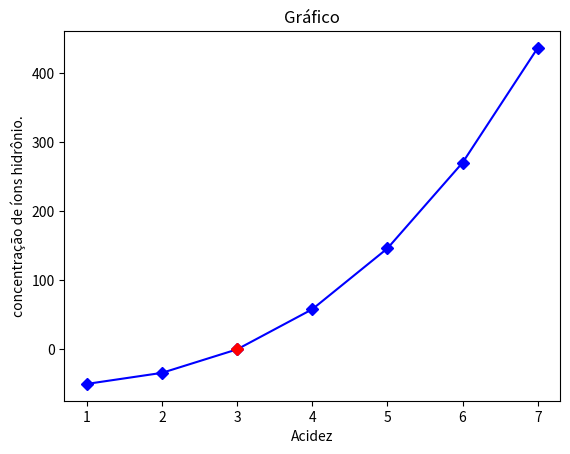
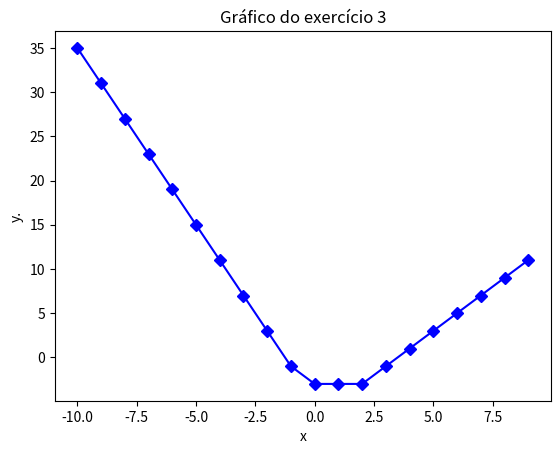
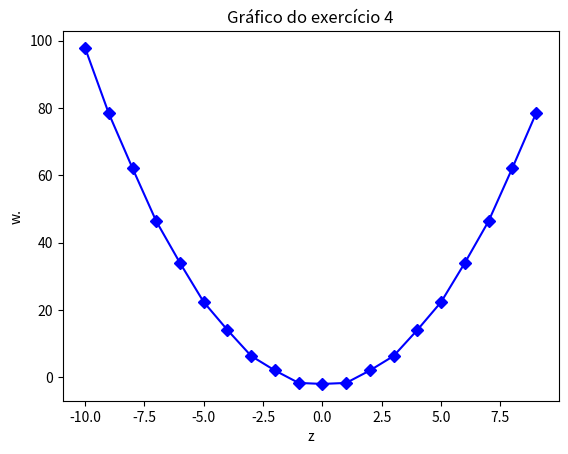

Write the Python code that produced these figures, in order.
#Autor: João Pedro Araujo de Alencar
"""
Spyder Editor

Este é um arquivo de script temporário.
"""

import numpy as np #Importa a biblioteca numpy
import matplotlib.pyplot as plt

#1 Classificação de IMC

#Exercício a)

h=1.52 #variavel da Altura   
m=50 #Variavel do Peso

imc=(m/(h**2)) #Variavel com a fórmula do IMC

print('Seu imc é de:',imc) #Imprime o imc

if imc<17: #Condição (se) para a variavel imc
    print('Muito abaixo do peso')
else: #Condição (então) para a variavel imc
    
    if imc>17.0 or imc<18.5:
        print('Abaixo do peso')
    else:  
        
        if imc>18.5 or imc>25:
            print('Peso normal')
        else:    
            
            if imc>25 or imc<35:
                print('Obesidade grau 1')
            else:   
                
                if imc>35 or imc>40:
                    print('Obesidade grau 2')
                    
                else:
                    
                    if imc>40:
                        print('Obesidade grau 3')
#Exercício b)

h=1.75 #variavel da Altura   
m=83 #Variavel do Peso

imc=(m/(h**2)) #Variavel com a fórmula do IMC

print('Seu imc é de:',imc) #Imprime o imc

if imc<17: #Condição (se) para a variavel imc
    print('Muito abaixo do peso')
else: #Condição (então) para a variavel imc
    
    if imc>17.0 or imc<18.5:
        print('Abaixo do peso')
    else:  
        
        if imc>18.5 or imc>25:
            print('Peso normal')
        else:    
            
            if imc>25 or imc<35:
                print('Obesidade grau 1')
            else:   
                
                if imc>35 or imc>40:
                    print('Obesidade grau 2')
                    
                else:
                    
                    if imc>40:
                        print('Obesidade grau 3')
                        
                
                        
                        
                    

#2 Gráfico Acidez X concentração de íons hidrônio.


c=np.arange(1,8,1) #Variavel da concentração de íons hidrônio
A=((c**3+3*c**2)-54) #Variavel da Acidez
d=3 #concentração c do íon de hidrônio que resulta em solução saturada
C=((d**3+3*d**2)-54) #Função que resulta em uma solução saturada


plt.figure()
plt.plot(c,A, marker = "D", color = "blue", linestyle = '-')
plt.plot(d,C, marker= "D", color= "red", linestyle = '-') #Plota as variaveis e define no gráfico o marcador, a cor e o estilo da linha
plt.xlabel ('Acidez') #Mostra no gráfico o nome da variavel no eixo x
plt.ylabel ('concentração de íons hidrônio.') #Mostra no gráfico o nome da variavel no eixo y
plt.title ('Gráfico') #Define um título para o gráfico
plt.show #Mostra o gráfico no console

#3 Gráfico f(x)=|x−2|+|2x+1|−x−6


x=np.arange(-10,10,1) #Variavel X
f=(np.abs(x-2)+np.abs(2*x+1)-x-6) #Variavel com a funçao modular
B=np.logical_and(f>0, x>0) #Variavel para determinar uma condição para mostrar o menor valor de x
print(B) #Imprime a variavel B
D=x[B == True] #Define se a variavle W é verdadeira
print(np.min(D))


plt.figure()
plt.plot(x,f,marker = "D", color = "blue", linestyle = '-') #Plota as variaveis e define no gráfico o marcador, a cor e o estilo da linha
plt.xlabel ('x')#Mostra no gráfico o nome da variavel no eixo x
plt.ylabel ('y.')#Mostra no gráfico o nome da variavel no eixo y
plt.title ('Gráfico do exercício 3') #Define um título para o gráfico
plt.show #Mostra o gráfico no console

#4 Gráfico f(x)=x2–sin(0.784x2)–2

z=np.arange(-10,10, 1) #vriavel z
w=x**2 - np.sin(0.784*x**2)- 2 #variavel w

plt.figure()
plt.plot(z,w ,marker = "D", color = "blue", linestyle = '-') #Plota as variaveis e define no gráfico o marcador, a cor e o estilo da linha
plt.xlabel ('z') #Mostra no gráfico o nome da variavel no eixo x
plt.ylabel ('w.') #Mostra no gráfico o nome da variavel no eixo y
plt.title ('Gráfico do exercício 4') #Define um título para o gráfico
plt.show #Mostra o gráfico no console

W=np.logical_and(z>0, w>0) #variavel qpara determinar a condição para a função
h= z[W==True] #Define se a variavle W é verdadeira
print(np.min(h))





        
    


                    
    
                        



    
